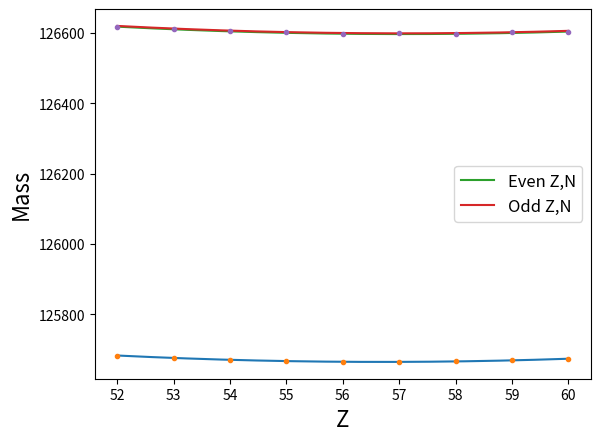

Reproduce this figure in Python.
import numpy as np 
from matplotlib import pyplot as plt 

# LSQ Coefficients (source Wikipedia)
a_v = 15.8 
a_s = 18.3 
a_c = 0.714 
a_symm = 23.2
a_p = 12

# Other constants
mp = 938.272 # Proton mass in MeV/c^2
me = 0.511 # Electron mass in MeV/c^2
mn = 939.565 # Neutron mass in MeV/c^2
MeV_to_u = 931.5 # conversion factor from MeV/c^2 to atomic mass units (divide)


# Mass semi-empirical formula
def M(A, Z, force_even_Z=False, force_odd_Z=False):
    return Z*(mp+me) + (A-Z)*mn - B(A, Z, force_even_Z=force_even_Z, force_odd_Z=force_odd_Z) 

# Binding energy
def B(A, Z, force_even_Z=False, force_odd_Z=False):
    delta = 0
    if (A%2 == 0 and Z%2 == 0 and not force_odd_Z) or force_even_Z:
        delta = a_p/np.sqrt(A)
    elif (A%2 == 0 and Z%2 == 1) or force_odd_Z:
        delta = -a_p/np.sqrt(A)
    return a_v*A - a_s*A**(2/3) - a_c*Z*(Z-1)/A**(1/3) - a_symm*(A-2*Z)**2/A + delta

# Find most stable atom for fixed A
def most_stable(A):
    Zbest_rounded = int((mn - mp -me + 4*A*a_symm + a_c*A**(2/3)) / (2*a_c*A**(2/3) + 8*a_symm))
    if M(A, Zbest_rounded) > M(A, Zbest_rounded  + 1):
        return Zbest_rounded + 1
    else:
        return Zbest_rounded

print("Mass of 48Ca:", M(48, 20)/MeV_to_u)
print("Energy to extract a neutron from 44Ca:", (B(44, 20) - B(43, 20)))
print("Most stable Z for fixed A=136:", most_stable(136))

# Z values
Zline = np.linspace(52, 60, 1000)
Zvals = np.arange(52, 61, 1)

# Calculate masses line
Mvals_oddA = M(135, Zline)
Mvals_evenA_evenZ = [M(136, zz, force_even_Z=True) for zz in Zline]
Mvals_evenA_oddZ = [M(136, zz, force_odd_Z=True) for zz in Zline]
# Discrete masses value
M_oddA = [M(135, zz) for zz in Zvals]
M_evenA = [M(136, zz) for zz in Zvals]

# Odd A
plt.plot(Zline, Mvals_oddA)
plt.plot(Zvals, M_oddA, '.')
plt.xlabel('Z', fontsize=16)
plt.ylabel('Mass', fontsize=16)
plt.show()

# Even A
plt.plot(Zline, Mvals_evenA_evenZ, label="Even Z,N", markersize=14)
plt.plot(Zline, Mvals_evenA_oddZ, label="Odd Z,N", markersize=14)
plt.plot(Zvals, M_evenA, '.')
plt.xlabel('Z', fontsize=16)
plt.ylabel('Mass', fontsize=16)
plt.legend(fontsize=12)
plt.show()

